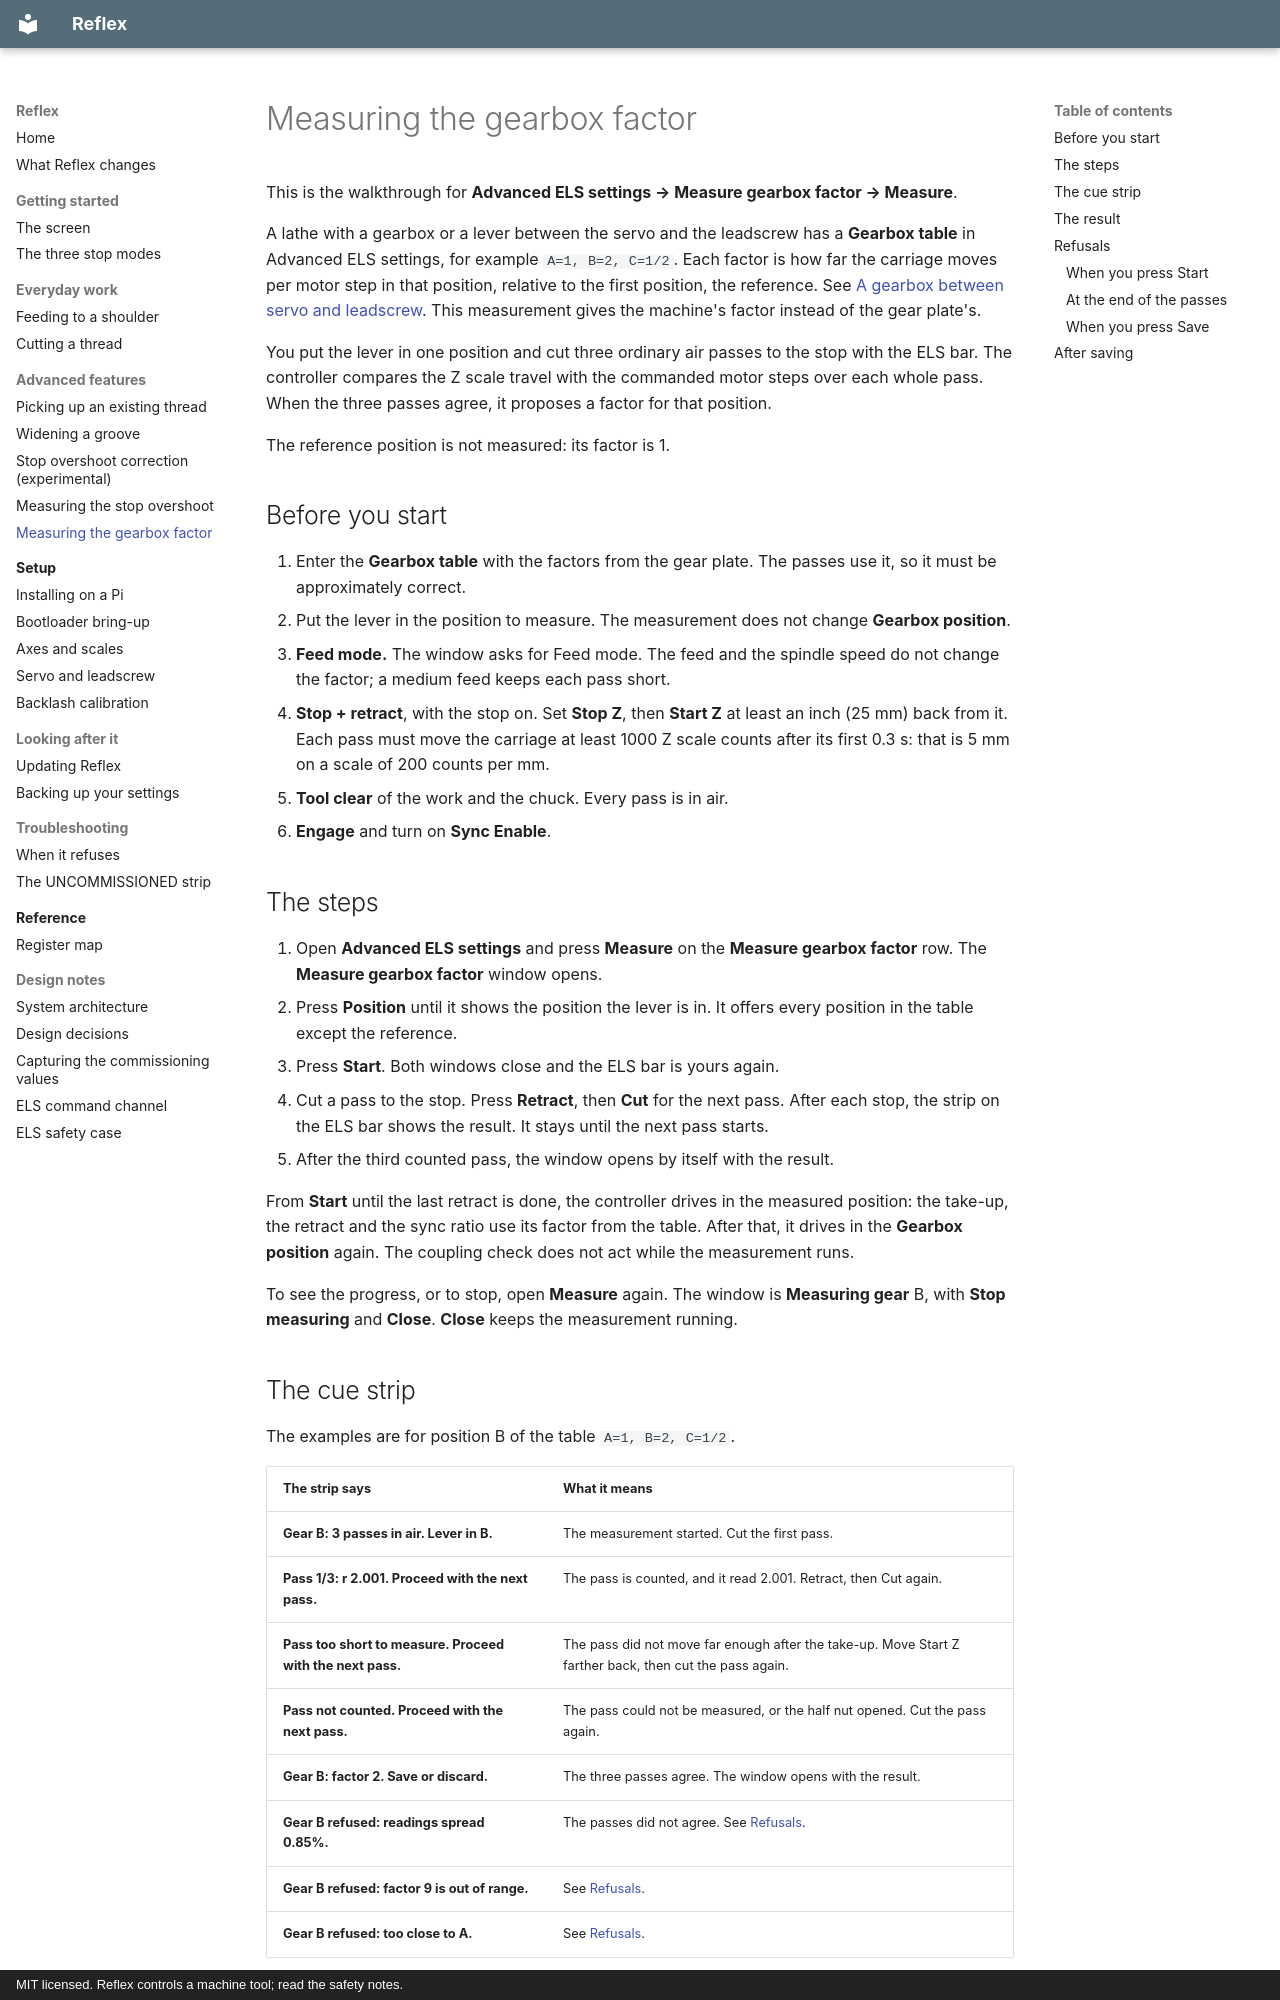

repository: Funkenjaeger/reflex · page: guide/measuring-gearbox-factor/index.html · generator: mkdocs · copyright: MIT licensed. Reflex controls a machine tool; read the safety notes.

# Measuring the gearbox factor

This is the walkthrough for **Advanced ELS settings → Measure gearbox factor →
Measure**.

A lathe with a gearbox or a lever between the servo and the leadscrew has a
**Gearbox table** in Advanced ELS settings, for example `A=1, B=2, C=1/2`. Each
factor is how far the carriage moves per motor step in that position, relative
to the first position, the reference. See
[A gearbox between servo and leadscrew](../setup/servo-and-leadscrew.md#a-gearbox-between-servo-and-leadscrew).
This measurement gives the machine's factor instead of the gear plate's.

You put the lever in one position and cut three ordinary air passes to the stop
with the ELS bar. The controller compares the Z scale travel with the commanded
motor steps over each whole pass. When the three passes agree, it proposes a
factor for that position.

The reference position is not measured: its factor is 1.

## Before you start

1. Enter the **Gearbox table** with the factors from the gear plate. The passes
   use it, so it must be approximately correct.
2. Put the lever in the position to measure. The measurement does not
   change **Gearbox position**.
3. **Feed mode.** The window asks for Feed mode. The feed and the spindle speed
   do not change the factor; a medium feed keeps each pass short.
4. **Stop + retract**, with the stop on. Set **Stop Z**, then **Start Z** at
   least an inch (25 mm) back from it. Each pass must move the carriage at least
   1000 Z scale counts after its first 0.3 s: that is 5 mm on a scale of 200
   counts per mm.
5. **Tool clear** of the work and the chuck. Every pass is in air.
6. **Engage** and turn on **Sync Enable**.

## The steps

1. Open **Advanced ELS settings** and press **Measure** on the **Measure gearbox
   factor** row. The **Measure gearbox factor** window opens.
2. Press **Position** until it shows the position the lever is in. It offers
   every position in the table except the reference.
3. Press **Start**. Both windows close and the ELS bar is yours again.
4. Cut a pass to the stop. Press **Retract**, then **Cut** for the next pass.
   After each stop, the strip on the ELS bar shows the result. It stays until
   the next pass starts.
5. After the third counted pass, the window opens by itself with the result.

From **Start** until the last retract is done, the controller drives in the
measured position: the take-up, the retract and the sync ratio use its factor
from the table. After that, it drives in the **Gearbox position** again. The
coupling check does not act while the measurement runs.

To see the progress, or to stop, open **Measure** again. The window is
**Measuring gear** B, with **Stop measuring** and **Close**. **Close** keeps
the measurement running.
